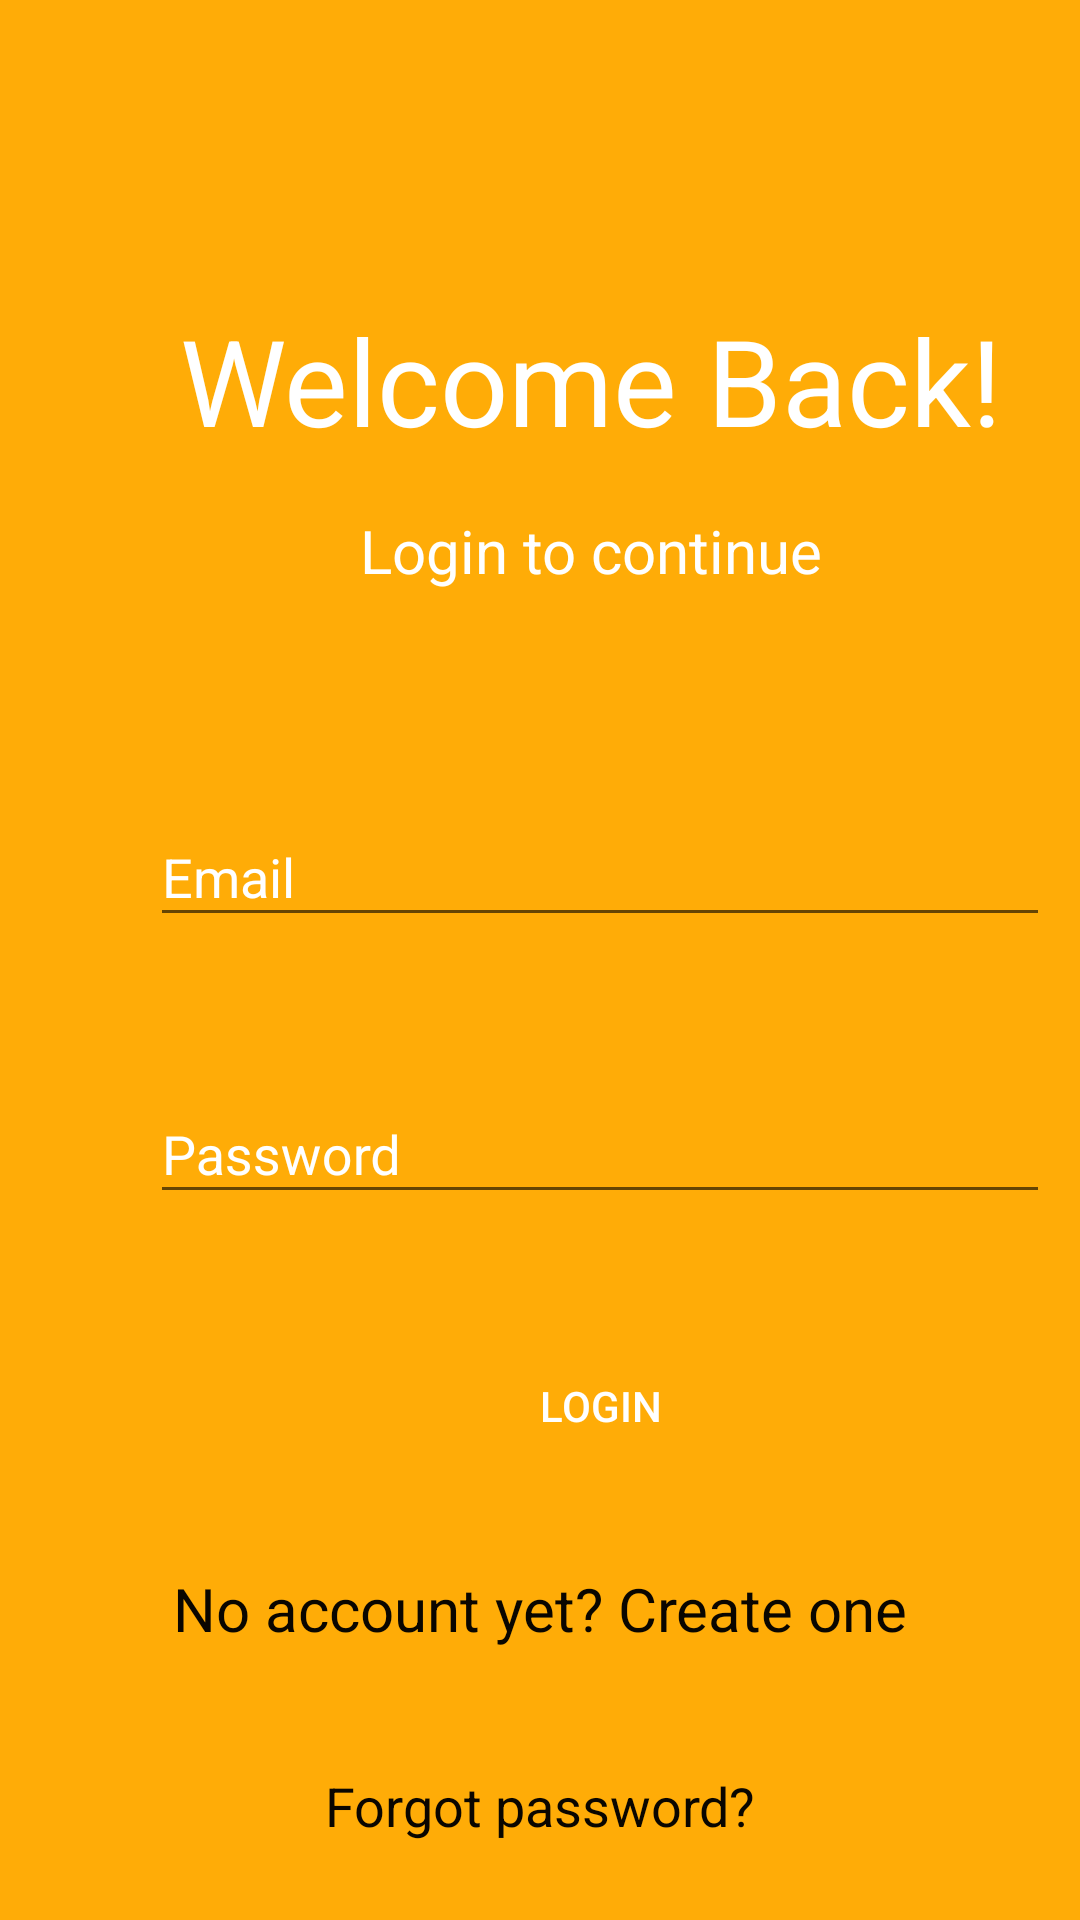

Write the Android layout XML for this screen, with the resource values it uses.
<!-- AndroidManifest.xml: activity theme Theme.AppCompat.Light.NoActionBar -->
<!-- res/layout/activity_login.xml -->
<?xml version="1.0" encoding="utf-8"?>
<LinearLayout xmlns:tools="http://schemas.android.com/tools"
    android:layout_height="match_parent"
    android:layout_width="match_parent"
    xmlns:android="http://schemas.android.com/apk/res/android"
    xmlns:app="http://schemas.android.com/apk/res-auto"
    android:background="@color/colorPrimary"
    android:orientation="vertical">
    <TextView
        android:text="Welcome Back!"
        android:textColor="@color/colorText"
        android:layout_marginLeft="60dp"
        android:layout_marginTop="100dp"
        android:layout_height="70dp"
        android:textSize="40sp"
        android:layout_width="wrap_content"/>
    <TextView android:layout_height="40dp"
        android:layout_width="wrap_content"
        android:text="Login to continue"
        android:textColor="@color/colorText"
        android:layout_marginLeft="120dp"
        android:textSize="20sp"/>
    <LinearLayout
        android:layout_width="match_parent"
        android:layout_height="match_parent"
        android:orientation="vertical"
        android:layout_marginTop="10dp"
        tools:ignore="UselessParent">


        <com.google.android.material.textfield.TextInputLayout
            android:id="@+id/textInputLayoutEmail"
            android:layout_width="300dp"
            android:layout_height="wrap_content"
            android:layout_marginStart="50dp"
            android:textColorHint="@color/colorText"
            android:layout_marginTop="40dp"
            app:boxStrokeColor="@color/buttonColor"
           app:boxStrokeWidth="500dp"
            app:boxCornerRadiusTopStart="150dp"
            app:boxCornerRadiusTopEnd="150dp"
            app:boxCornerRadiusBottomStart="150dp"
            app:boxCornerRadiusBottomEnd="150dp"

           >

            <com.google.android.material.textfield.TextInputEditText
                android:id="@+id/textInputEditTextEmail"
                android:layout_width="match_parent"
                android:layout_height="wrap_content"
                android:hint="@string/hint_email"
                android:inputType="text"
                android:maxLines="1"
                android:textColor="@color/colorText" />
        </com.google.android.material.textfield.TextInputLayout>

        <com.google.android.material.textfield.TextInputLayout
            android:id="@+id/textInputLayoutPassword"
            android:layout_width="300dp"
            android:layout_height="wrap_content"
            android:textColorHint="@color/colorText"
            android:layout_marginTop="40dp"
            android:layout_marginStart="50dp"
            app:boxStrokeColor="@color/buttonColor"
            app:boxStrokeWidth="500dp"
            app:boxCornerRadiusTopStart="150dp"
            app:boxCornerRadiusTopEnd="150dp"
            app:boxCornerRadiusBottomStart="150dp"
            app:boxCornerRadiusBottomEnd="150dp"
           >

            <com.google.android.material.textfield.TextInputEditText
                android:id="@+id/textInputEditTextPassword"
                android:layout_width="match_parent"
                android:layout_height="wrap_content"
                android:hint="@string/hint_password"
                android:inputType="text"
                android:maxLines="1"
                android:textColor="@color/colorText" />

        </com.google.android.material.textfield.TextInputLayout>

        <Button  android:layout_width="300dp"
            android:layout_height="wrap_content"
            android:id="@+id/buttonLogin"
            android:layout_marginTop="40dp"
            android:layout_marginStart="50dp"
            android:textColor="@color/colorText"
            android:background="@drawable/rounded_button"
            android:text="@string/text_login"/>

        <TextView  android:id="@+id/textViewLinkRegister"
            android:layout_width="fill_parent"
            android:layout_height="wrap_content"
            android:layout_marginTop="30dp"
            android:gravity="center"
            android:text="@string/text_not_member"
            android:textSize="20sp"
            android:textColor="@color/colorAccent"/>
        <TextView  android:id="@+id/forgotPassword"
            android:layout_width="fill_parent"
            android:layout_height="wrap_content"
            android:layout_marginTop="40dp"
            android:gravity="center"
            android:text="Forgot password?"
            android:textSize="18sp"
            android:textColor="@color/colorAccent"
            tools:ignore="HardcodedText" />


    </LinearLayout>



</LinearLayout>
<!-- resources referenced by this layout -->
<resources>
  <color name="buttonColor">#0A0600</color>
  <color name="colorAccent">#0A0600</color>
  <color name="colorPrimary">#FFAC07</color>
  <color name="colorText">#FFFFFF</color>
  <string name="hint_email">Email</string>
  <string name="hint_password">Password</string>
  <string name="text_login">Login</string>
  <string name="text_not_member">No account yet? Create one</string>
</resources>
